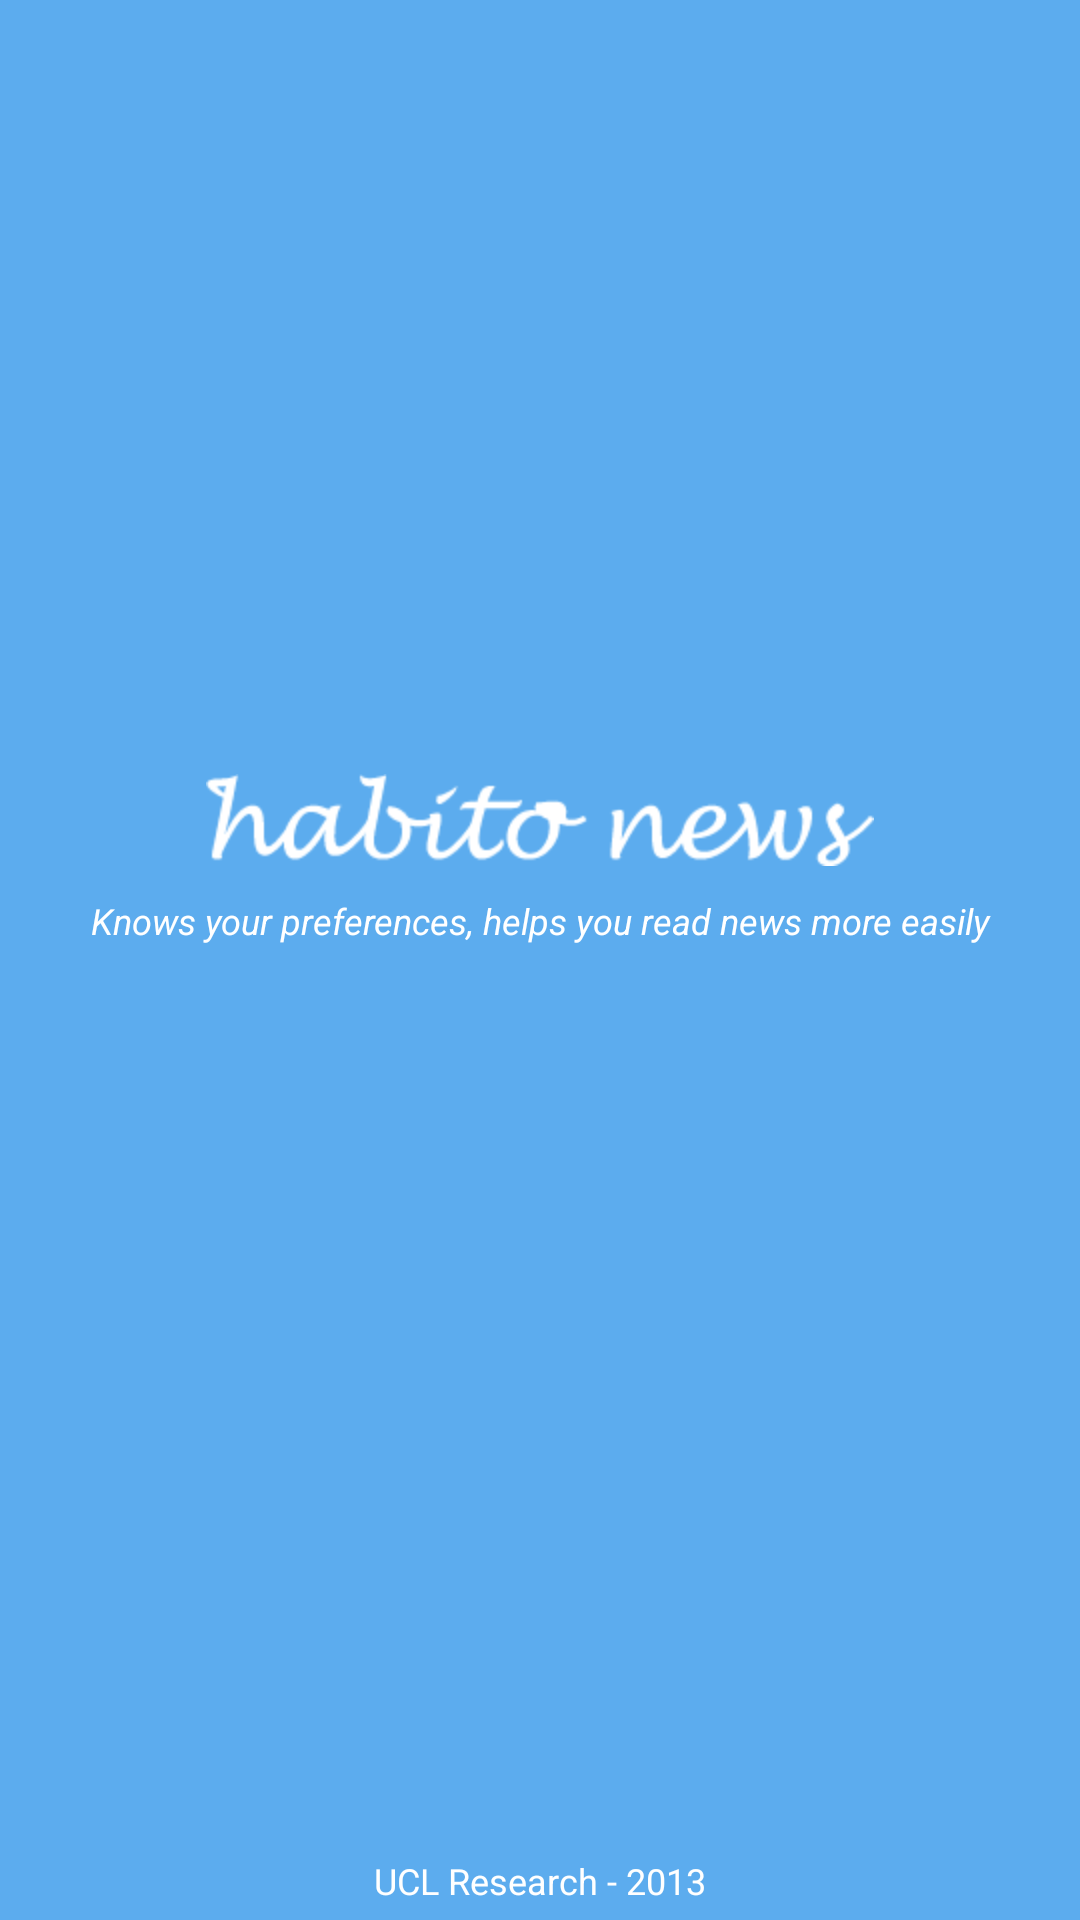

This screen was rendered from an Android layout file. Write that file and the resources it references.
<!-- AndroidManifest.xml: application theme AppTheme -->
<!-- res/layout/welcome_screen.xml -->
<RelativeLayout xmlns:android="http://schemas.android.com/apk/res/android"
    android:layout_width="fill_parent"
    android:layout_height="fill_parent"
    android:background="@color/steelblue2"
    android:orientation="vertical" >

    

    <RelativeLayout
        android:id="@+id/header"
        android:layout_width="match_parent"
        android:layout_height="wrap_content" >
    </RelativeLayout>

    

    <RelativeLayout
        android:id="@+id/footer"
        android:layout_width="match_parent"
        android:layout_height="wrap_content"
        android:layout_alignParentBottom="true"
        android:gravity="center" >

        <TextView
            android:layout_width="wrap_content"
            android:layout_height="wrap_content"
            android:layout_margin="5dp"
            android:text="@string/copyright"
            android:textColor="@color/white"
            android:textSize="12sp" />
    </RelativeLayout>

    

    <RelativeLayout
        android:id="@+id/content"
        android:layout_width="fill_parent"
        android:layout_height="fill_parent"
        android:layout_above="@id/footer"
        android:layout_below="@id/header" >

        <ImageView
            android:layout_width="fill_parent"
            android:layout_height="wrap_content"
            android:layout_above="@+id/textView1"
            android:layout_alignParentLeft="true"
            android:gravity="center"
            android:contentDescription="@string/logo_description"
            android:src="@drawable/habitonews_logo" />
        
        
        <TextView
            android:id="@+id/textView1"
            android:layout_width="fill_parent"
            android:layout_height="wrap_content"
            android:layout_alignParentLeft="true"
            android:layout_centerVertical="true"
            android:layout_marginTop="10dp"
            android:gravity="center"
            android:text="@string/app_subText"
            android:textStyle="italic"
            android:textSize="12sp"
            android:textColor="@color/white" />

        
        
    </RelativeLayout>

</RelativeLayout>
<!-- resources referenced by this layout -->
<resources>
  <color name="steelblue2">#5CACEE</color>
  <color name="white">#FFFFFF</color>
  <!-- drawable habitonews_logo: png bitmap (drawable-hdpi, 3590 bytes) -->
  <string name="app_subText">Knows your preferences, helps you read news more easily</string>
  <string name="copyright">UCL Research - 2013</string>
  <string name="dataProtectionNumber">Data Protection Number:#####</string>
  <string name="logo_description">Habito News Logo</string>
  <style name="AppTheme" parent="AppBaseTheme">
          
      </style>
  <style name="AppBaseTheme" parent="android:Theme.Light">
          
      </style>
</resources>
